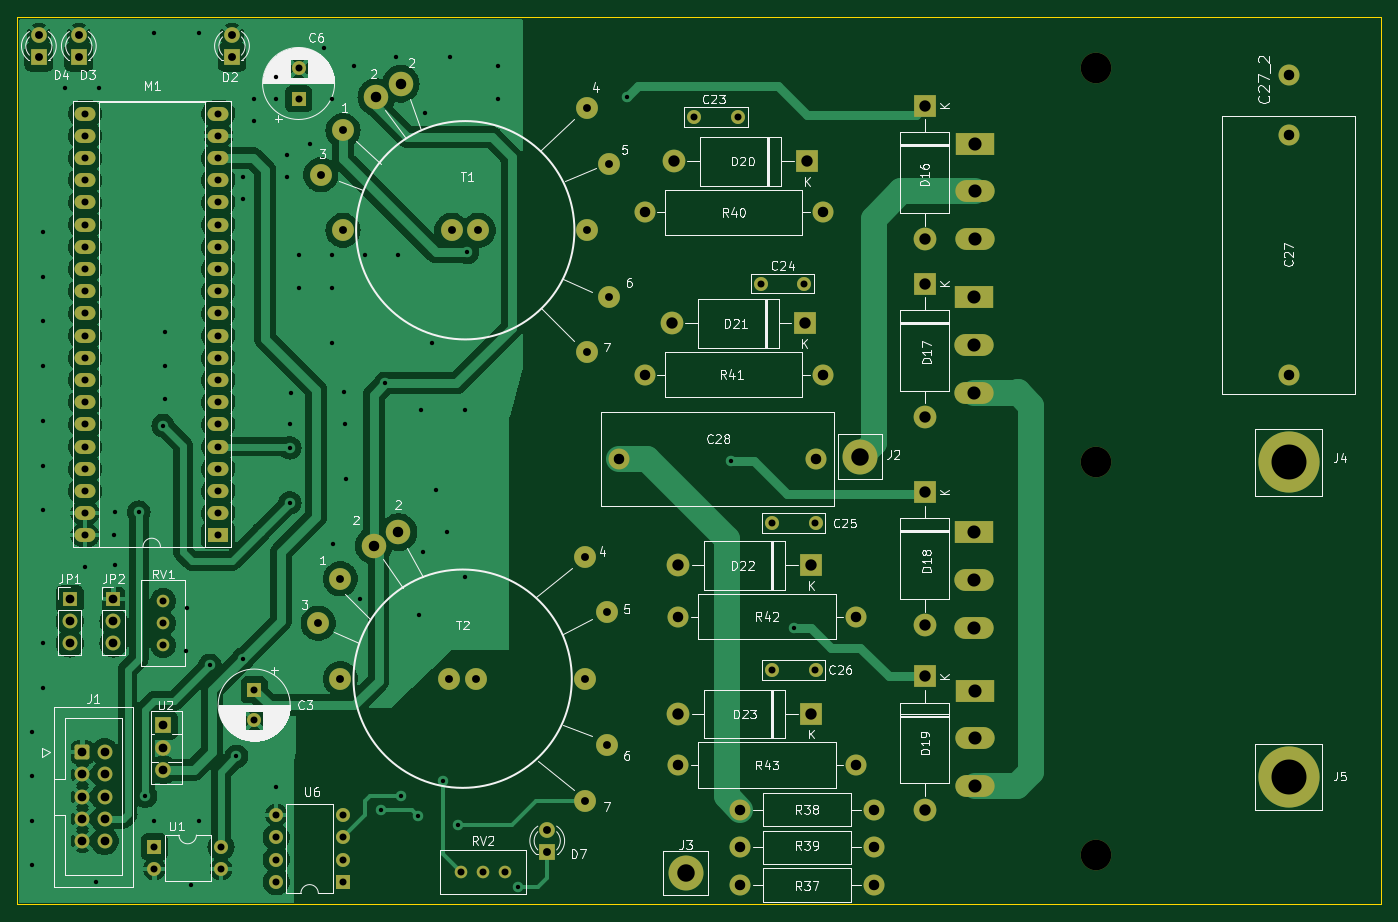
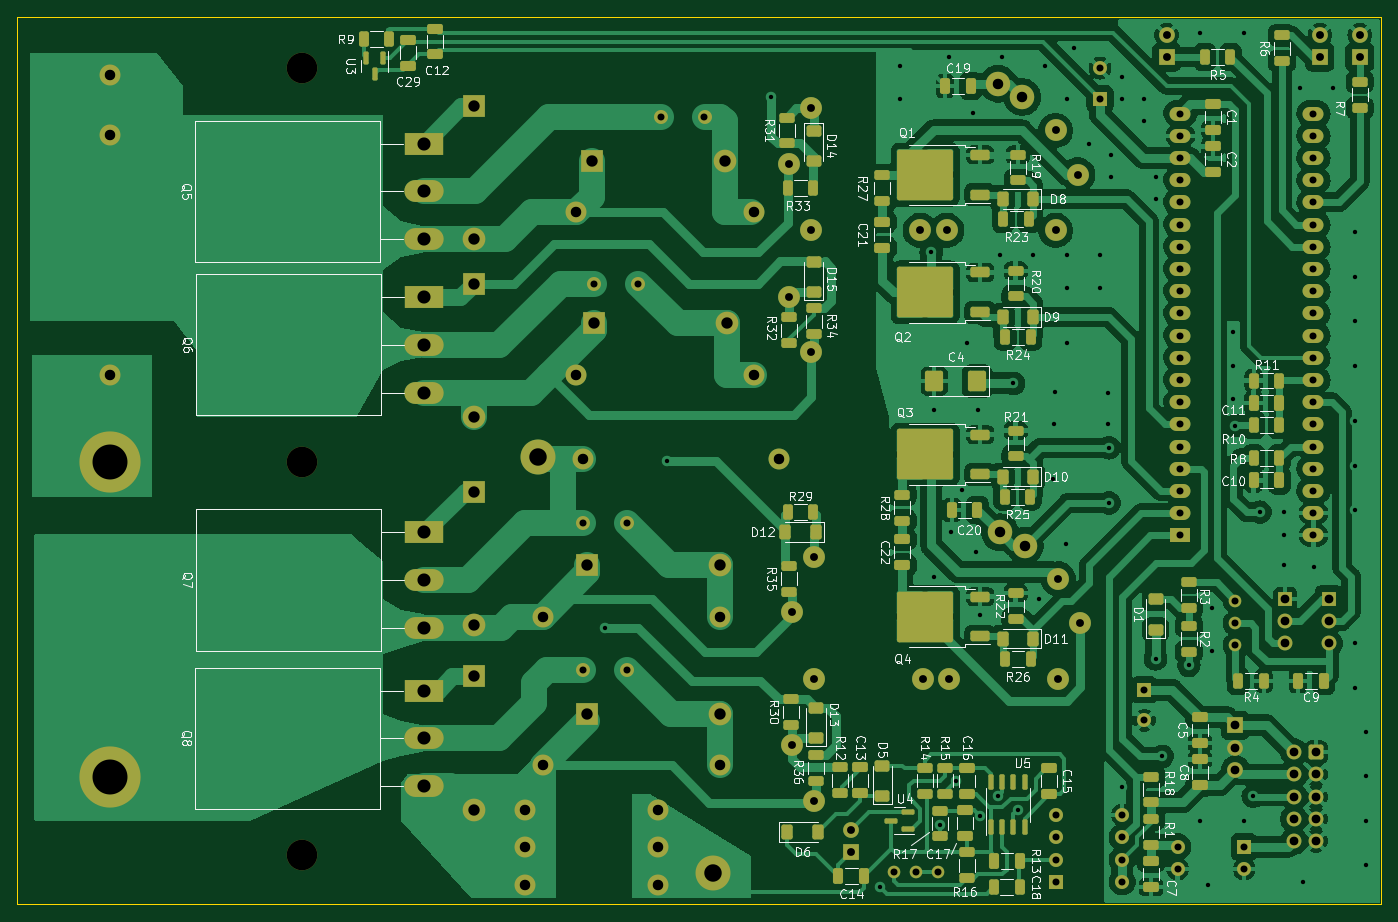
Circuit board: 11 layer files. Board 156.0 x 101.5 mm.
- bottom_copper: Module_1-B_Cu.gbr (277422 bytes)
- bottom_mask: Module_1-B_Mask.gbr (15045 bytes)
- paste: Module_1-B_Paste.gbr (8978 bytes)
- bottom_silk: Module_1-B_Silkscreen.gbr (136727 bytes)
- outline: Module_1-Edge_Cuts.gbr (605 bytes)
- top_copper: Module_1-F_Cu.gbr (150717 bytes)
- top_mask: Module_1-F_Mask.gbr (7356 bytes)
- paste: Module_1-F_Paste.gbr (451 bytes)
- top_silk: Module_1-F_Silkscreen.gbr (99008 bytes)
- drill: Module_1-NPTH.drl (381 bytes)
- drill: Module_1-PTH.drl (4378 bytes)

=== bottom_copper: Module_1-B_Cu.gbr (277422 bytes, source omitted) ===
=== bottom_mask: Module_1-B_Mask.gbr (15045 bytes, source omitted) ===
=== paste: Module_1-B_Paste.gbr (8978 bytes, source omitted) ===
=== bottom_silk: Module_1-B_Silkscreen.gbr (136727 bytes, source omitted) ===
=== outline: Module_1-Edge_Cuts.gbr ===
%TF.GenerationSoftware,KiCad,Pcbnew,7.0.2*%
%TF.CreationDate,2023-05-30T11:20:00+02:00*%
%TF.ProjectId,Module_1,4d6f6475-6c65-45f3-912e-6b696361645f,rev?*%
%TF.SameCoordinates,Original*%
%TF.FileFunction,Profile,NP*%
%FSLAX46Y46*%
G04 Gerber Fmt 4.6, Leading zero omitted, Abs format (unit mm)*
G04 Created by KiCad (PCBNEW 7.0.2) date 2023-05-30 11:20:00*
%MOMM*%
%LPD*%
G01*
G04 APERTURE LIST*
%TA.AperFunction,Profile*%
%ADD10C,0.100000*%
%TD*%
G04 APERTURE END LIST*
D10*
X60549000Y-35052000D02*
X216565000Y-35052000D01*
X216565000Y-136576000D01*
X60549000Y-136576000D01*
X60549000Y-35052000D01*
M02*

=== top_copper: Module_1-F_Cu.gbr (150717 bytes, source omitted) ===
=== top_mask: Module_1-F_Mask.gbr (7356 bytes, source omitted) ===
=== paste: Module_1-F_Paste.gbr ===
%TF.GenerationSoftware,KiCad,Pcbnew,7.0.2*%
%TF.CreationDate,2023-05-30T11:19:59+02:00*%
%TF.ProjectId,Module_1,4d6f6475-6c65-45f3-912e-6b696361645f,rev?*%
%TF.SameCoordinates,Original*%
%TF.FileFunction,Paste,Top*%
%TF.FilePolarity,Positive*%
%FSLAX46Y46*%
G04 Gerber Fmt 4.6, Leading zero omitted, Abs format (unit mm)*
G04 Created by KiCad (PCBNEW 7.0.2) date 2023-05-30 11:19:59*
%MOMM*%
%LPD*%
G01*
G04 APERTURE LIST*
G04 APERTURE END LIST*
M02*

=== top_silk: Module_1-F_Silkscreen.gbr (99008 bytes, source omitted) ===
=== drill: Module_1-NPTH.drl ===
M48
; DRILL file {KiCad 7.0.2} date Tue May 30 11:20:41 2023
; FORMAT={-:-/ absolute / inch / decimal}
; #@! TF.CreationDate,2023-05-30T11:20:41+02:00
; #@! TF.GenerationSoftware,Kicad,Pcbnew,7.0.2
; #@! TF.FileFunction,NonPlated,1,2,NPTH
FMAT,2
INCH
; #@! TA.AperFunction,NonPlated,NPTH,ComponentDrill
T1C0.1378
%
G90
G05
T1
X7.2441Y-1.6102
X7.2441Y-3.3819
X7.2441Y-5.1535
T0
M30

=== drill: Module_1-PTH.drl ===
M48
; DRILL file {KiCad 7.0.2} date Tue May 30 11:20:41 2023
; FORMAT={-:-/ absolute / inch / decimal}
; #@! TF.CreationDate,2023-05-30T11:20:41+02:00
; #@! TF.GenerationSoftware,Kicad,Pcbnew,7.0.2
; #@! TF.FileFunction,Plated,1,2,PTH
FMAT,2
INCH
; #@! TA.AperFunction,Plated,PTH,ViaDrill
T1C0.0197
; #@! TA.AperFunction,Plated,PTH,ComponentDrill
T2C0.0315
; #@! TA.AperFunction,Plated,PTH,ComponentDrill
T3C0.0354
; #@! TA.AperFunction,Plated,PTH,ComponentDrill
T4C0.0394
; #@! TA.AperFunction,Plated,PTH,ComponentDrill
T5C0.0472
; #@! TA.AperFunction,Plated,PTH,ComponentDrill
T6C0.0512
; #@! TA.AperFunction,Plated,PTH,ComponentDrill
T7C0.0591
; #@! TA.AperFunction,Plated,PTH,ComponentDrill
T8C0.0787
; #@! TA.AperFunction,Plated,PTH,ComponentDrill
T9C0.1575
%
G90
G05
T1
X2.45Y-4.6
X2.45Y-4.8
X2.45Y-5.0
X2.45Y-5.2
X2.5Y-2.35
X2.5Y-2.55
X2.5Y-2.75
X2.5Y-2.95
X2.5Y-3.2
X2.5Y-3.4
X2.5Y-3.6
X2.5Y-4.2
X2.5Y-4.4
X2.6Y-1.7
X2.6877Y-3.8558
X2.7372Y-5.2779
X2.75Y-1.7
X2.8206Y-3.7116
X2.8213Y-3.6092
X2.8216Y-3.8475
X2.93Y-3.61
X2.96Y-4.89
X3.0Y-1.45
X3.0Y-5.0
X3.04Y-3.22
X3.05Y-2.8
X3.05Y-2.95
X3.05Y-3.1
X3.1439Y-4.2342
X3.1472Y-4.0425
X3.1636Y-5.2878
X3.2Y-1.45
X3.2Y-5.0
X3.25Y-4.3
X3.37Y-4.71
X3.4Y-2.1
X3.4Y-2.2
X3.4Y-4.27
X3.45Y-1.75
X3.45Y-1.85
X3.55Y-1.65
X3.55Y-1.75
X3.55Y-4.85
X3.6Y-2.0
X3.6Y-2.1
X3.61Y-3.32
X3.6102Y-3.5683
X3.6125Y-3.2146
X3.6147Y-3.0736
X3.65Y-2.45
X3.65Y-2.6
X3.7Y-1.95
X3.7662Y-1.5206
X3.8Y-1.75
X3.8Y-2.45
X3.8Y-2.6
X3.8Y-2.85
X3.805Y-3.7533
X3.8542Y-3.0685
X3.8593Y-3.2124
X3.8628Y-3.4591
X3.9Y-1.6
X3.927Y-4.003
X3.95Y-2.45
X4.02Y-4.95
X4.04Y-3.03
X4.09Y-1.56
X4.1Y-2.45
X4.11Y-4.8887
X4.19Y-4.98
X4.1907Y-4.0737
X4.2Y-3.15
X4.21Y-3.79
X4.22Y-1.81
X4.25Y-2.85
X4.27Y-3.51
X4.3Y-4.82
X4.32Y-3.7
X4.33Y-1.56
X4.37Y-5.02
X4.4Y-3.15
X4.4Y-3.9
X4.41Y-2.44
X4.55Y-1.6
X4.55Y-1.75
X4.64Y-5.3
X5.13Y-1.74
X5.6Y-3.38
X5.88Y-4.13
T2
X2.6884Y-1.8142
X2.6884Y-1.9142
X2.6884Y-2.0142
X2.6884Y-2.1142
X2.6884Y-2.2142
X2.6884Y-2.3142
X2.6884Y-2.4142
X2.6884Y-2.5142
X2.6884Y-2.6142
X2.6884Y-2.7142
X2.6884Y-2.8142
X2.6884Y-2.9142
X2.6884Y-3.0142
X2.6884Y-3.1142
X2.6884Y-3.2142
X2.6884Y-3.3142
X2.6884Y-3.4142
X2.6884Y-3.5142
X2.6884Y-3.6142
X2.6884Y-3.7142
X3.0004Y-5.1167
X3.0004Y-5.2167
X3.04Y-4.0096
X3.04Y-4.1096
X3.04Y-4.2096
X3.2884Y-1.8142
X3.2884Y-1.9142
X3.2884Y-2.0142
X3.2884Y-2.1142
X3.2884Y-2.2142
X3.2884Y-2.3142
X3.2884Y-2.4142
X3.2884Y-2.5142
X3.2884Y-2.6142
X3.2884Y-2.7142
X3.2884Y-2.8142
X3.2884Y-2.9142
X3.2884Y-3.0142
X3.2884Y-3.1142
X3.2884Y-3.2142
X3.2884Y-3.3142
X3.2884Y-3.4142
X3.2884Y-3.5142
X3.2884Y-3.6142
X3.2884Y-3.7142
X3.3004Y-5.1167
X3.3004Y-5.2167
X3.45Y-4.4099
X3.45Y-4.5477
X3.5496Y-4.9746
X3.5496Y-5.0746
X3.5496Y-5.1746
X3.5496Y-5.2746
X3.65Y-1.61
X3.65Y-1.7478
X3.8496Y-4.9746
X3.8496Y-5.0746
X3.8496Y-5.1746
X3.8496Y-5.2746
X4.38Y-5.23
X4.48Y-5.23
X4.58Y-5.23
X5.4316Y-1.83
X5.6284Y-1.83
X5.7316Y-2.58
X5.7816Y-3.66
X5.7816Y-4.32
X5.9284Y-2.58
X5.9784Y-3.66
X5.9784Y-4.32
T3
X2.48Y-1.4602
X2.48Y-1.5602
X2.66Y-1.4602
X2.66Y-1.5602
X3.35Y-1.4602
X3.35Y-1.5602
X3.7382Y-4.1101
X3.75Y-2.09
X3.8382Y-3.9101
X3.8382Y-4.3601
X3.85Y-1.89
X3.85Y-2.34
X4.3282Y-4.3601
X4.34Y-2.34
X4.4482Y-4.3601
X4.46Y-2.34
X4.77Y-5.0402
X4.77Y-5.1402
X4.9382Y-3.8101
X4.9382Y-4.3601
X4.9382Y-4.9101
X4.95Y-1.79
X4.95Y-2.34
X4.95Y-2.89
X5.0382Y-4.0601
X5.0382Y-4.6601
X5.05Y-2.04
X5.05Y-2.64
T4
X2.6191Y-4.0014
X2.6191Y-4.1014
X2.6191Y-4.2014
X2.6766Y-4.6913
X2.6766Y-4.7913
X2.6766Y-4.8913
X2.6766Y-4.9913
X2.6766Y-5.0913
X2.7766Y-4.6913
X2.7766Y-4.7913
X2.7766Y-4.8913
X2.7766Y-4.9913
X2.7766Y-5.0913
X2.8159Y-4.0014
X2.8159Y-4.1014
X2.8159Y-4.2014
X3.04Y-4.57
X3.04Y-4.67
X3.04Y-4.77
T5
X3.9882Y-3.7601
X4.0Y-1.74
X4.1Y-3.7
X4.11Y-1.68
X5.0942Y-3.37
X5.21Y-2.26
X5.21Y-2.99
X5.36Y-4.08
X5.36Y-4.75
X5.64Y-4.95
X5.64Y-5.12
X5.64Y-5.29
X5.98Y-3.37
X6.01Y-2.26
X6.01Y-2.99
X6.16Y-4.08
X6.16Y-4.75
X6.24Y-4.95
X6.24Y-5.12
X6.24Y-5.29
X8.11Y-1.64
X8.1102Y-1.9094
X8.1102Y-2.9921
T6
X5.33Y-2.76
X5.34Y-2.03
X5.36Y-3.85
X5.36Y-4.52
X5.93Y-2.76
X5.94Y-2.03
X5.96Y-3.85
X5.96Y-4.52
X6.47Y-1.78
X6.47Y-2.38
X6.47Y-2.58
X6.47Y-3.18
X6.47Y-3.52
X6.47Y-4.12
X6.47Y-4.35
X6.47Y-4.95
T7
X6.6929Y-2.6417
X6.6929Y-2.8563
X6.6929Y-3.0709
X6.6929Y-3.7008
X6.6929Y-3.9154
X6.6929Y-4.1299
X6.6972Y-1.9508
X6.6972Y-2.1654
X6.6972Y-2.3799
X6.6972Y-4.4134
X6.6972Y-4.628
X6.6972Y-4.8425
T8
X5.3937Y-5.2362
X6.18Y-3.36
T9
X8.1102Y-3.3858
X8.1102Y-4.8031
T0
M30

